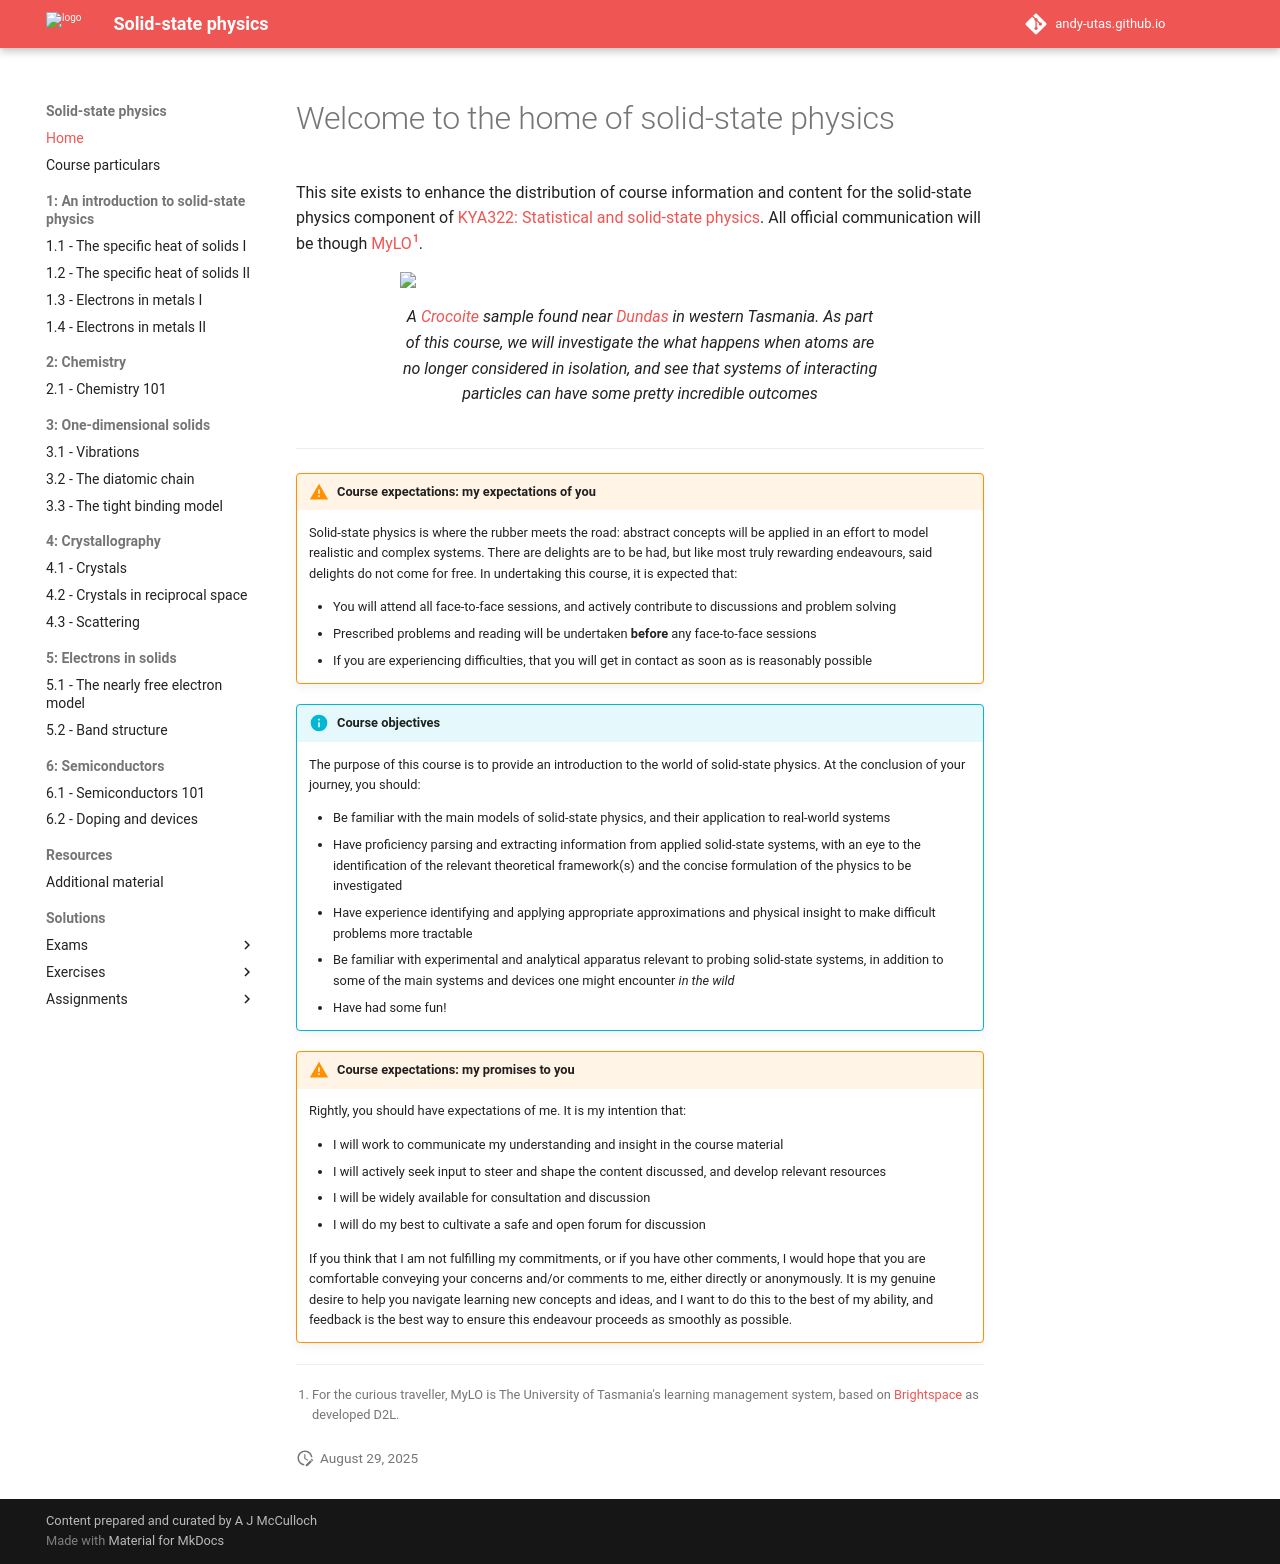

repository: Andy-UTAS/SSP · page: index.html · generator: mkdocs

# Welcome to the home of solid-state physics

This site exists to enhance the distribution of course information and content for the solid-state physics component of [KYA322: Statistical and solid-state physics](https://www.utas.edu.au/courses/cse/units/kya322-statistical-physics-and-solid-state-physics). All official communication will be though [MyLO](https://mylo.utas.edu.au/)[^1].

<figure>
  <img src="images/Crocoite.jpg" />
  <figcaption>A <a href="https://en.wikipedia.org/wiki/Crocoite">Crocoite</a> sample found near <a href="https://www.openstreetmap.org/node/4294351400">Dundas</a> in western Tasmania. As part of this course, we will investigate the what happens when atoms are no longer considered in isolation, and see that systems of interacting particles can have some pretty incredible outcomes</figcaption>
</figure>

---

!!! warning "Course expectations: my expectations of you"

    Solid-state physics is where the rubber meets the road: abstract concepts will be applied in an effort to model realistic and complex systems. There are delights are to be had, but like most truly rewarding endeavours, said delights do not come for free. In undertaking this course, it is expected that:

    - You will attend all face-to-face sessions, and actively contribute to discussions and problem solving
    - Prescribed problems and reading will be undertaken __before__ any face-to-face sessions
    - If you are experiencing difficulties, that you will get in contact as soon as is reasonably possible

!!! info "Course objectives"

    The purpose of this course is to provide an introduction to the world of solid-state physics. At the conclusion of your journey, you should:

    - Be familiar with the main models of solid-state physics, and their application to real-world systems
    - Have proficiency parsing and extracting information from applied solid-state systems, with an eye to the identification of the relevant theoretical framework(s) and the concise formulation of the physics to be investigated
    - Have experience identifying and applying appropriate approximations and physical insight to make difficult problems more tractable
    - Be familiar with experimental and analytical apparatus relevant to probing solid-state systems, in addition to some of the main systems and devices one might encounter _in the wild_
    - Have had some fun!

!!! warning "Course expectations: my promises to you"

    Rightly, you should have expectations of me. It is my intention that:

    - I will work to communicate my understanding and insight in the course material
    - I will actively seek input to steer and shape the content discussed, and develop relevant resources
    - I will be widely available for consultation and discussion
    - I will do my best to cultivate a safe and open forum for discussion

    If you think that I am not fulfilling my commitments, or if you have other comments, I would hope that you are comfortable conveying your concerns and/or comments to me, either directly or anonymously. It is my genuine desire to help you navigate learning new concepts and ideas, and I want to do this to the best of my ability, and feedback is the best way to ensure this endeavour proceeds as smoothly as possible.


[^1]: For the curious traveller, MyLO is The University of Tasmania's learning management system, based on [Brightspace](https://www.d2l.com/higher-education/ LMS) as developed D2L.

--8<-- "includes/abbreviations.md"
